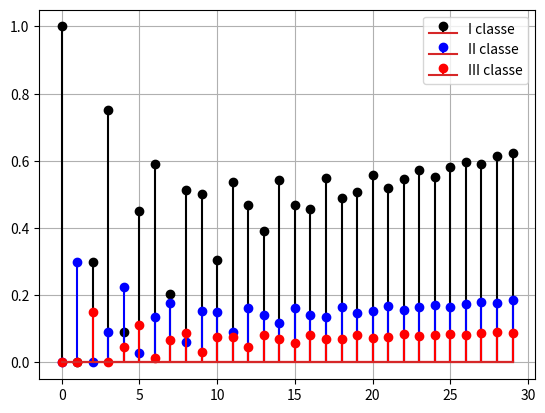

Write Python code to recreate this figure.
#!/usr/bin/env python3
# -*- coding: utf-8 -*-
"""
Created on Thu Mar  7 12:10:07 2024

[redacted]
"""

import numpy as np
import math
from scipy import signal
import matplotlib.pyplot as plt


# Definisco i parametri del modello di Leslie

# Sopravvivenza alla nascita e aging

s0=1.0
s1=0.3
s2=0.5

# Fertilita'

f1=0.0
f2=1.0
f3=5.0

# Matrice di Leslie


A=[[s0*f1,s0*f2,s0*f3],\
   [s1,0,0],\
   [0,s2,0]]
    
B=np.zeros((3,1))

C=np.identity((3))

D=np.zeros((3,1)) 

# Popolazione iniziale

x0=[1,0,0]

# Modello di decisione

popolazione=signal.dlti(A,B,C,D)

# Orizzonte temporale di simulazione

k=np.arange(0, 30, 1, dtype=int)

# Ingresso nullo (ci deve stare comunque)

u=np.zeros((len(k),1)) 

# Simulo il modello di decisione

_, y, x=signal.dlsim(popolazione,u,k,x0)

plt.stem(k,x[:,0],'k')
plt.stem(k,x[:,1],'b')
plt.stem(k,x[:,2],'r')
plt.grid(True)
plt.legend(['I classe','II classe','III classe'])
plt.show()

  
